Run: headless pygame with SDL's dummy video driver; simulated clock (each Clock.tick advances the game by its frame time, no real sleeping); random seed 0; keys injected as events and as key.get_pressed() state; no mouse input.
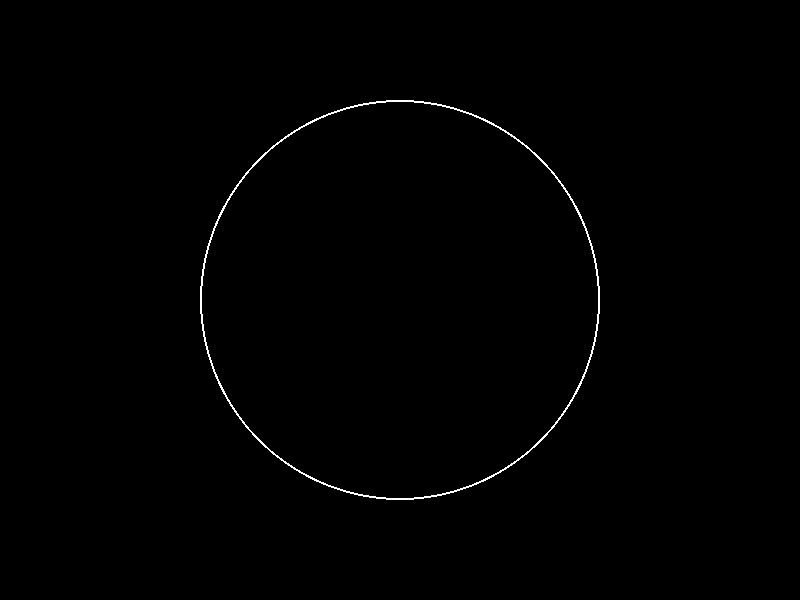
Frame 1 of 4 · flips 1–60 · no input
Frame 2 of 4 · flips 61–180 · tapped SPACE, RETURN · held RIGHT (→), D · screen unchanged from frame 1, image omitted
Frame 3 of 4 · flips 181–300 · held DOWN (↓), S · screen unchanged from frame 2, image omitted
Frame 4 of 4 · flips 301–420 · held LEFT (←), A, UP (↑), W · screen unchanged from frame 3, image omitted

The pygame program that drew these frames:

import pygame
import sys

# Initialize Pygame
pygame.init()

# Constants
WIDTH, HEIGHT = 800, 600
OUTER_RADIUS = 200
GROWTH_RATE = 5  # You can adjust this rate as needed
BG_COLOR = (0, 0, 0)
CIRCLE_COLOR = (255, 255, 255)

# Create a window
screen = pygame.display.set_mode((WIDTH, HEIGHT))
pygame.display.set_caption("Expanding Circle")

# Initialize variables
circle_radius = 0

# Game loop
running = True
while running:
    for event in pygame.event.get():
        if event.type == pygame.QUIT:
            running = False

    # Clear the screen
    screen.fill(BG_COLOR)

    # Draw the expanding circle
    pygame.draw.circle(screen, CIRCLE_COLOR, (WIDTH // 2, HEIGHT // 2), circle_radius, 2)

    # Update the circle's radius
    circle_radius += GROWTH_RATE

    # Check if the circle has reached the desired outer radius
    if circle_radius >= OUTER_RADIUS:
        circle_radius = OUTER_RADIUS

    # Update the display
    pygame.display.flip()

    # Control the frame rate
    pygame.time.delay(10)

# Quit Pygame
pygame.quit()
sys.exit()
